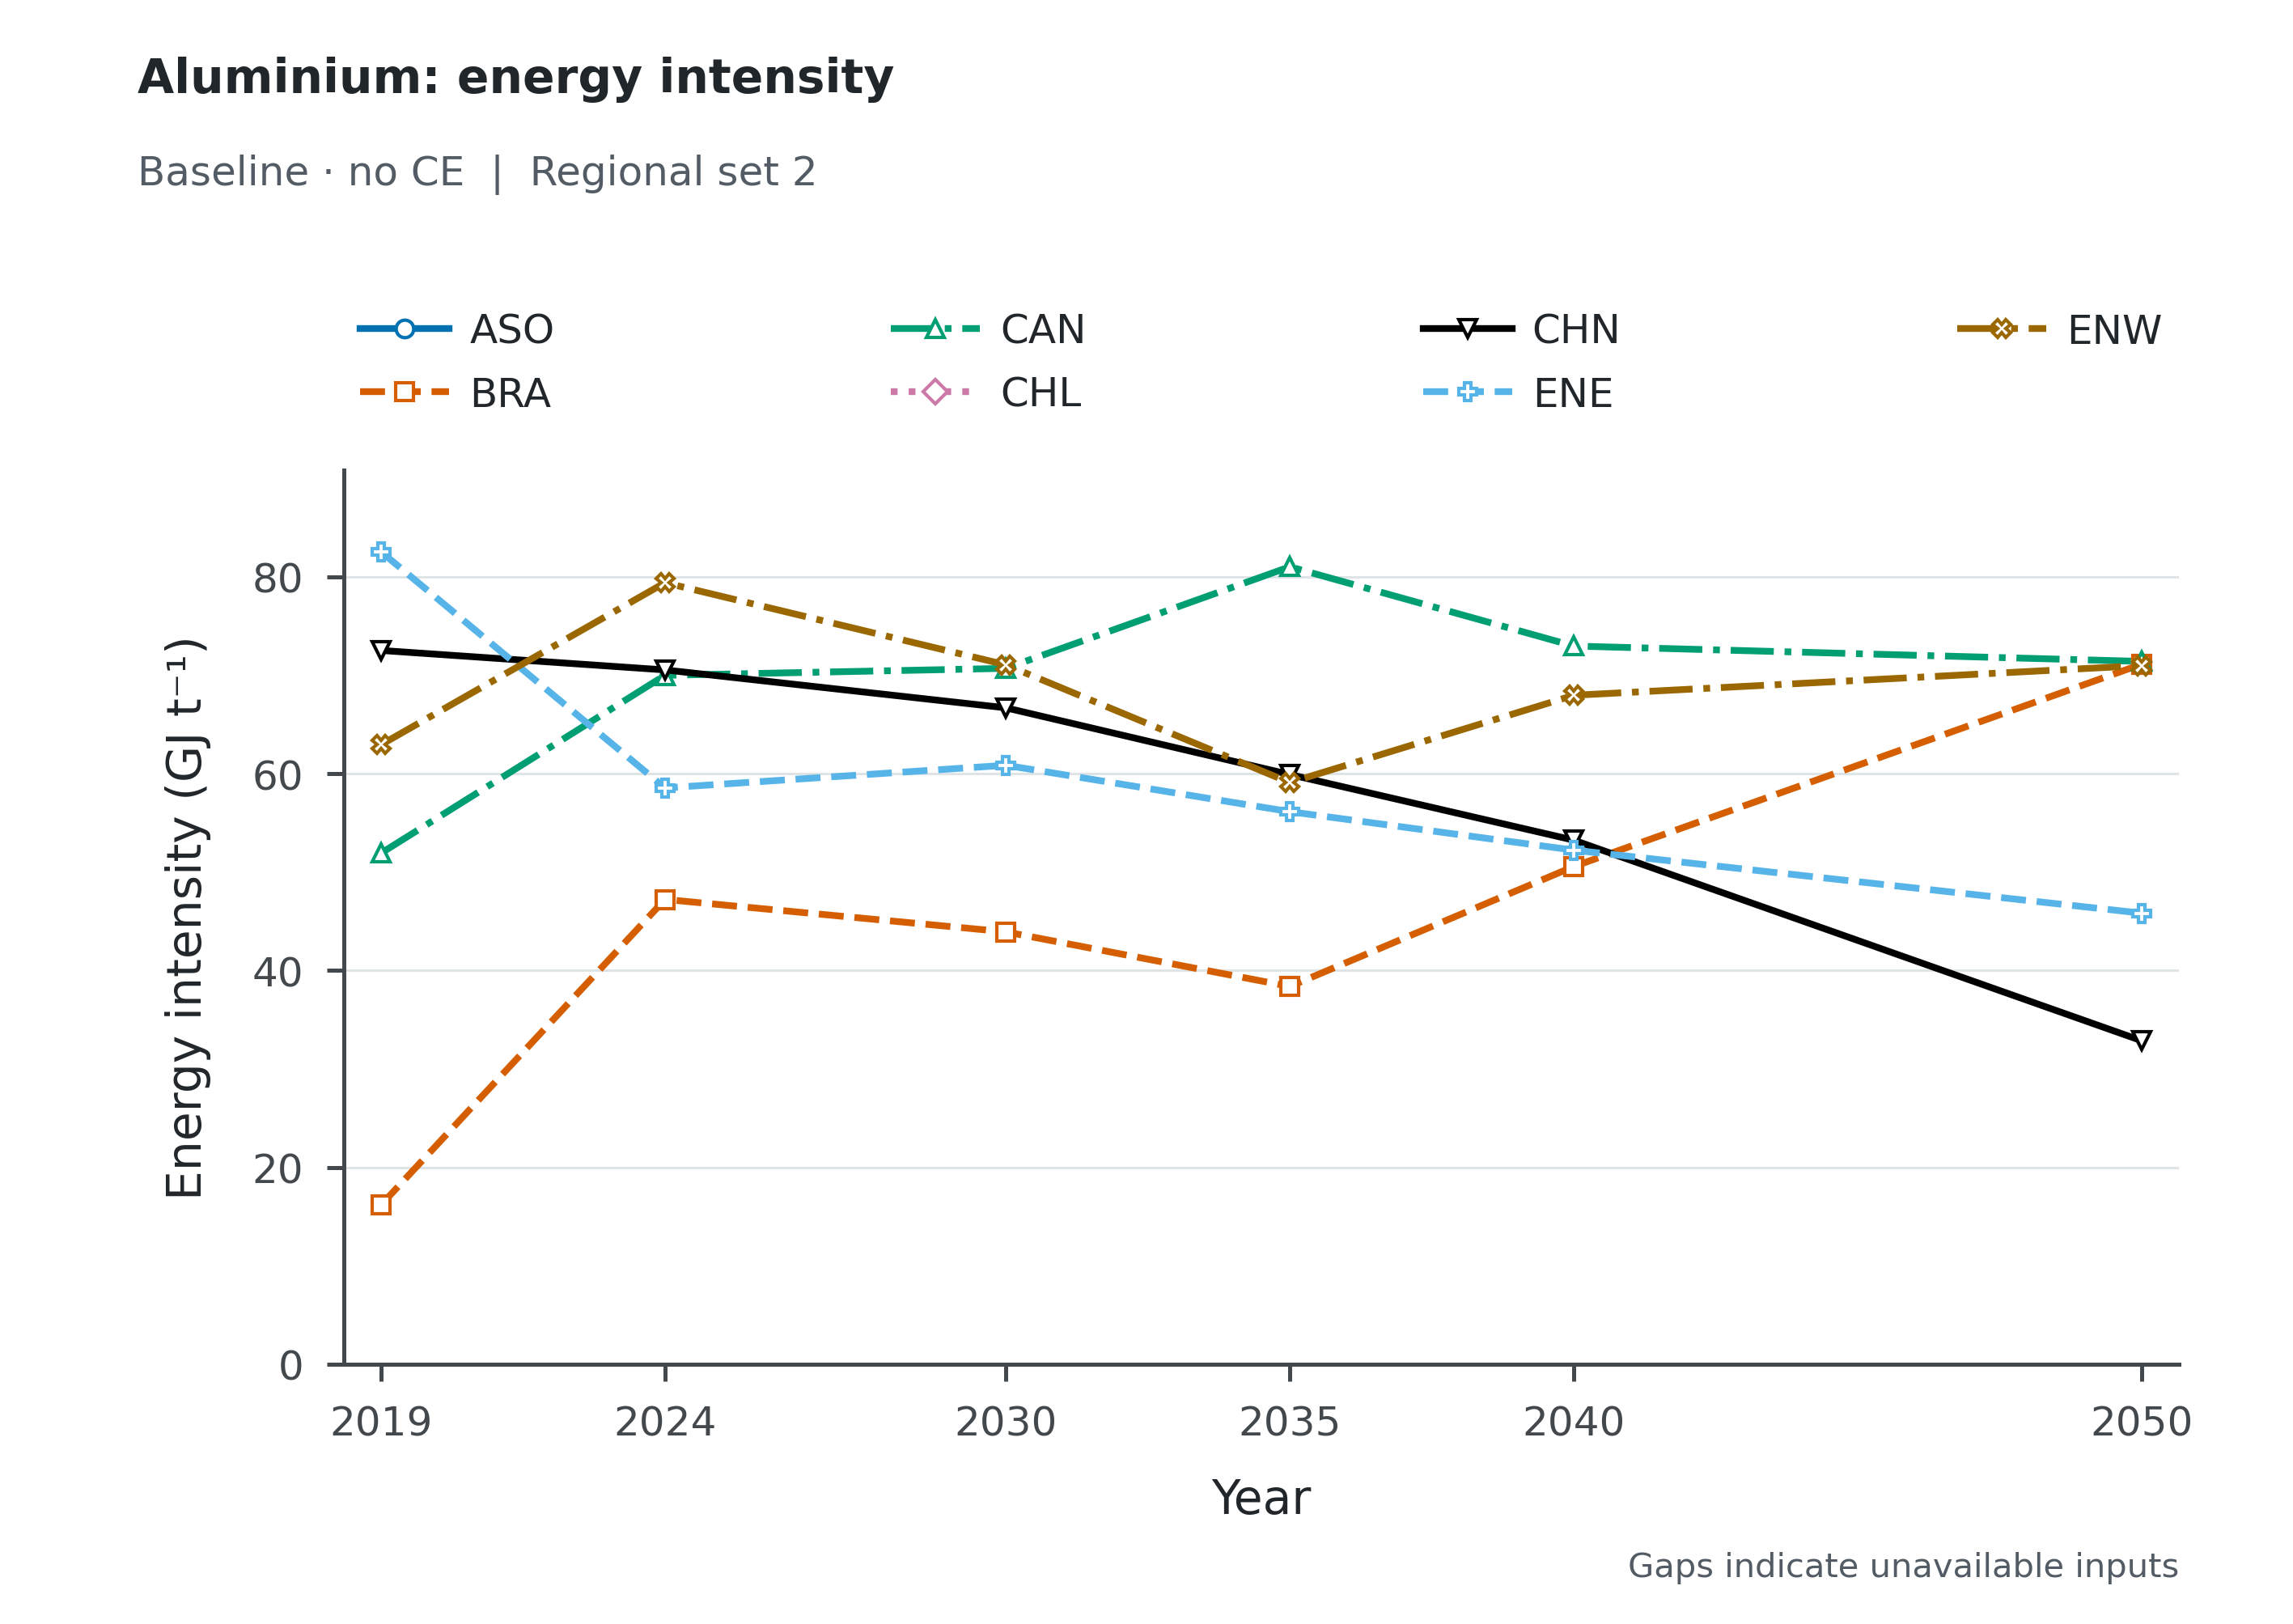

The file beside this chart, header and first rows:
Scenario, Scope, Series, Year, Value, Unit
baseline_noce, Regional set 2, ASO, 2019, , GJ/t
baseline_noce, Regional set 2, ASO, 2024, , GJ/t
baseline_noce, Regional set 2, ASO, 2030, , GJ/t
baseline_noce, Regional set 2, ASO, 2035, , GJ/t
baseline_noce, Regional set 2, ASO, 2040, , GJ/t
baseline_noce, Regional set 2, ASO, 2050, , GJ/t
baseline_noce, Regional set 2, BRA, 2019, 16.16, GJ/t
baseline_noce, Regional set 2, BRA, 2024, 47.23, GJ/t
baseline_noce, Regional set 2, BRA, 2030, 43.93, GJ/t
baseline_noce, Regional set 2, BRA, 2035, 38.38, GJ/t
baseline_noce, Regional set 2, BRA, 2040, 50.58, GJ/t
baseline_noce, Regional set 2, BRA, 2050, 71.15, GJ/t
baseline_noce, Regional set 2, CAN, 2019, 51.92, GJ/t
baseline_noce, Regional set 2, CAN, 2024, 70.01, GJ/t
baseline_noce, Regional set 2, CAN, 2030, 70.72, GJ/t
baseline_noce, Regional set 2, CAN, 2035, 81.04, GJ/t
baseline_noce, Regional set 2, CAN, 2040, 72.99, GJ/t
baseline_noce, Regional set 2, CAN, 2050, 71.42, GJ/t
baseline_noce, Regional set 2, CHL, 2019, , GJ/t
baseline_noce, Regional set 2, CHL, 2024, , GJ/t
baseline_noce, Regional set 2, CHL, 2030, , GJ/t
baseline_noce, Regional set 2, CHL, 2035, , GJ/t
baseline_noce, Regional set 2, CHL, 2040, , GJ/t
baseline_noce, Regional set 2, CHL, 2050, , GJ/t
baseline_noce, Regional set 2, CHN, 2019, 72.54, GJ/t
baseline_noce, Regional set 2, CHN, 2024, 70.56, GJ/t
baseline_noce, Regional set 2, CHN, 2030, 66.71, GJ/t
baseline_noce, Regional set 2, CHN, 2035, 59.93, GJ/t
baseline_noce, Regional set 2, CHN, 2040, 53.25, GJ/t
baseline_noce, Regional set 2, CHN, 2050, 32.86, GJ/t
baseline_noce, Regional set 2, ENE, 2019, 82.57, GJ/t
baseline_noce, Regional set 2, ENE, 2024, 58.56, GJ/t
baseline_noce, Regional set 2, ENE, 2030, 60.87, GJ/t
baseline_noce, Regional set 2, ENE, 2035, 56.15, GJ/t
baseline_noce, Regional set 2, ENE, 2040, 52.24, GJ/t
baseline_noce, Regional set 2, ENE, 2050, 45.83, GJ/t
baseline_noce, Regional set 2, ENW, 2019, 62.95, GJ/t
baseline_noce, Regional set 2, ENW, 2024, 79.42, GJ/t
baseline_noce, Regional set 2, ENW, 2030, 71.08, GJ/t
baseline_noce, Regional set 2, ENW, 2035, 59.11, GJ/t
baseline_noce, Regional set 2, ENW, 2040, 67.98, GJ/t
baseline_noce, Regional set 2, ENW, 2050, 71, GJ/t
